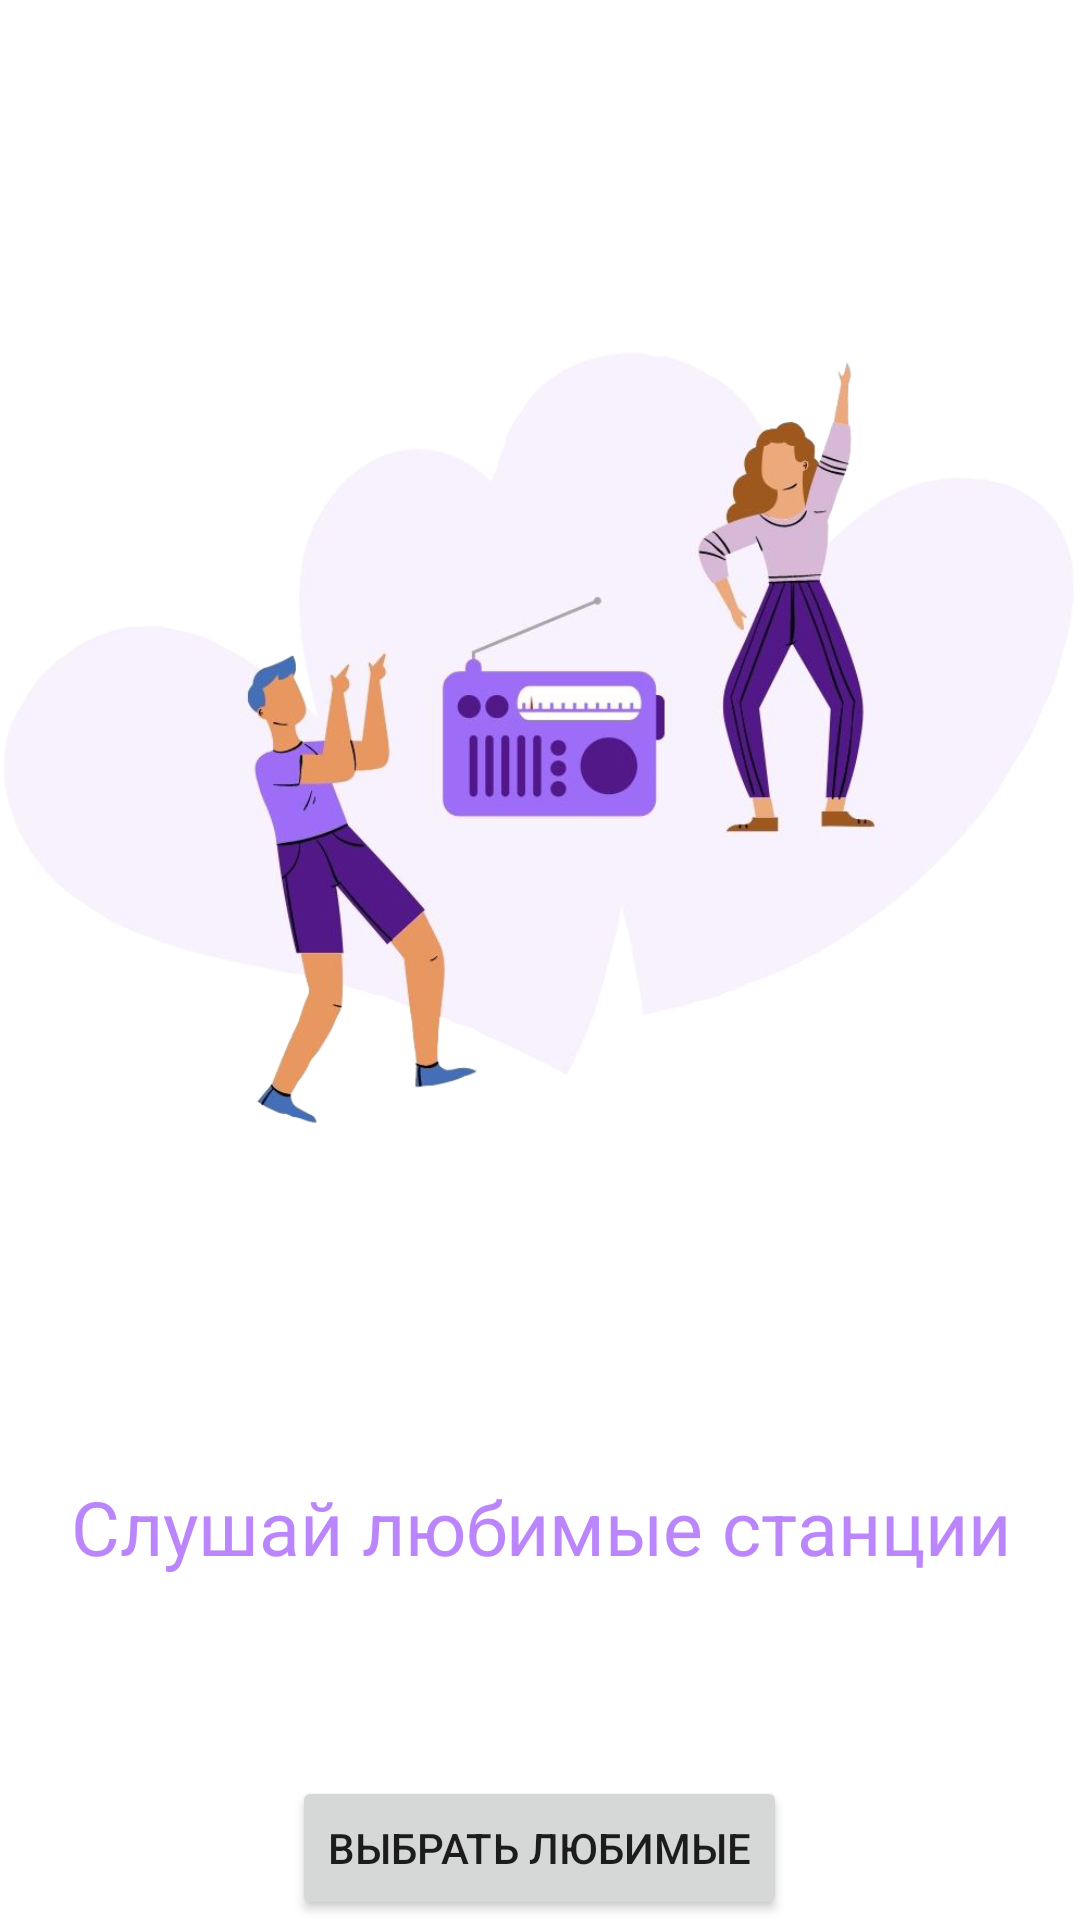

Layout XML and referenced resources for this Android screen:
<!-- AndroidManifest.xml: application theme Theme.ProRadioA -->
<!-- res/layout/show_tip_3.xml -->
<?xml version="1.0" encoding="utf-8"?>
<RelativeLayout xmlns:android="http://schemas.android.com/apk/res/android"
    xmlns:app="http://schemas.android.com/apk/res-auto"
    xmlns:tools="http://schemas.android.com/tools"
    android:layout_width="match_parent"
    android:layout_height="match_parent"
    android:background="@color/white">

    <LinearLayout
        android:layout_width="match_parent"
        android:layout_height="match_parent"
        android:orientation="vertical">

        <ImageView
            android:id="@+id/imageView2"
            android:layout_width="match_parent"
            android:layout_height="595dp"
            android:layout_weight="5"
            app:layout_constraintBottom_toBottomOf="parent"
            app:layout_constraintEnd_toEndOf="parent"
            app:layout_constraintStart_toStartOf="parent"
            app:layout_constraintTop_toTopOf="parent"
            app:srcCompat="?attr/img_tip_3" />

        <TextView
            android:id="@+id/textView3"
            android:layout_width="match_parent"
            android:layout_height="100dp"
            android:layout_gravity="center"
            android:layout_weight="0"
            android:text="Слушай любимые станции"
            android:textAlignment="center"
            android:textSize="25sp"
            android:textColor="?attr/tip_text_color"/>

        <Button
            android:id="@+id/btn_next"
            android:layout_width="wrap_content"
            android:layout_height="wrap_content"
            android:layout_weight="0"
            android:text="Выбрать любимые"
            android:layout_gravity="center"
            />

    </LinearLayout>

</RelativeLayout>
<!-- resources referenced by this layout -->
<resources>
  <style name="Theme.ProRadioA" parent="Theme.MaterialComponents.DayNight.DarkActionBar">
          <item name="colorPrimary">@color/purple_500</item>
          <item name="colorPrimaryDark">@color/purple_500</item>
          <item name="img_tip_1">@drawable/img_tip1</item>
          <item name="img_tip_2">@drawable/img_tip2</item>
          <item name="img_tip_3">@drawable/img_tip3</item>
          <item name="tip_text_color">@color/purple_200</item>
          <item name="img_splash">@drawable/splash</item>
          <item name="backgroundColor">@color/white</item>
      </style>
  <!-- drawable img_tip1: png bitmap (drawable-xxxhdpi, 256995 bytes) -->
  <!-- drawable img_tip2: png bitmap (drawable-xxxhdpi, 397777 bytes) -->
  <!-- drawable img_tip3: png bitmap (drawable-xxxhdpi, 228280 bytes) -->
  <!-- drawable splash: png bitmap (drawable-xxxhdpi, 128870 bytes) -->
  <!-- not gathered from this repository: default colours our renderer supplied (Android Studio template values) -->
  <color name="purple_200">#FFBB86FC</color>
  <color name="purple_500">#FF6200EE</color>
  <color name="white">#FFFFFFFF</color>
</resources>
